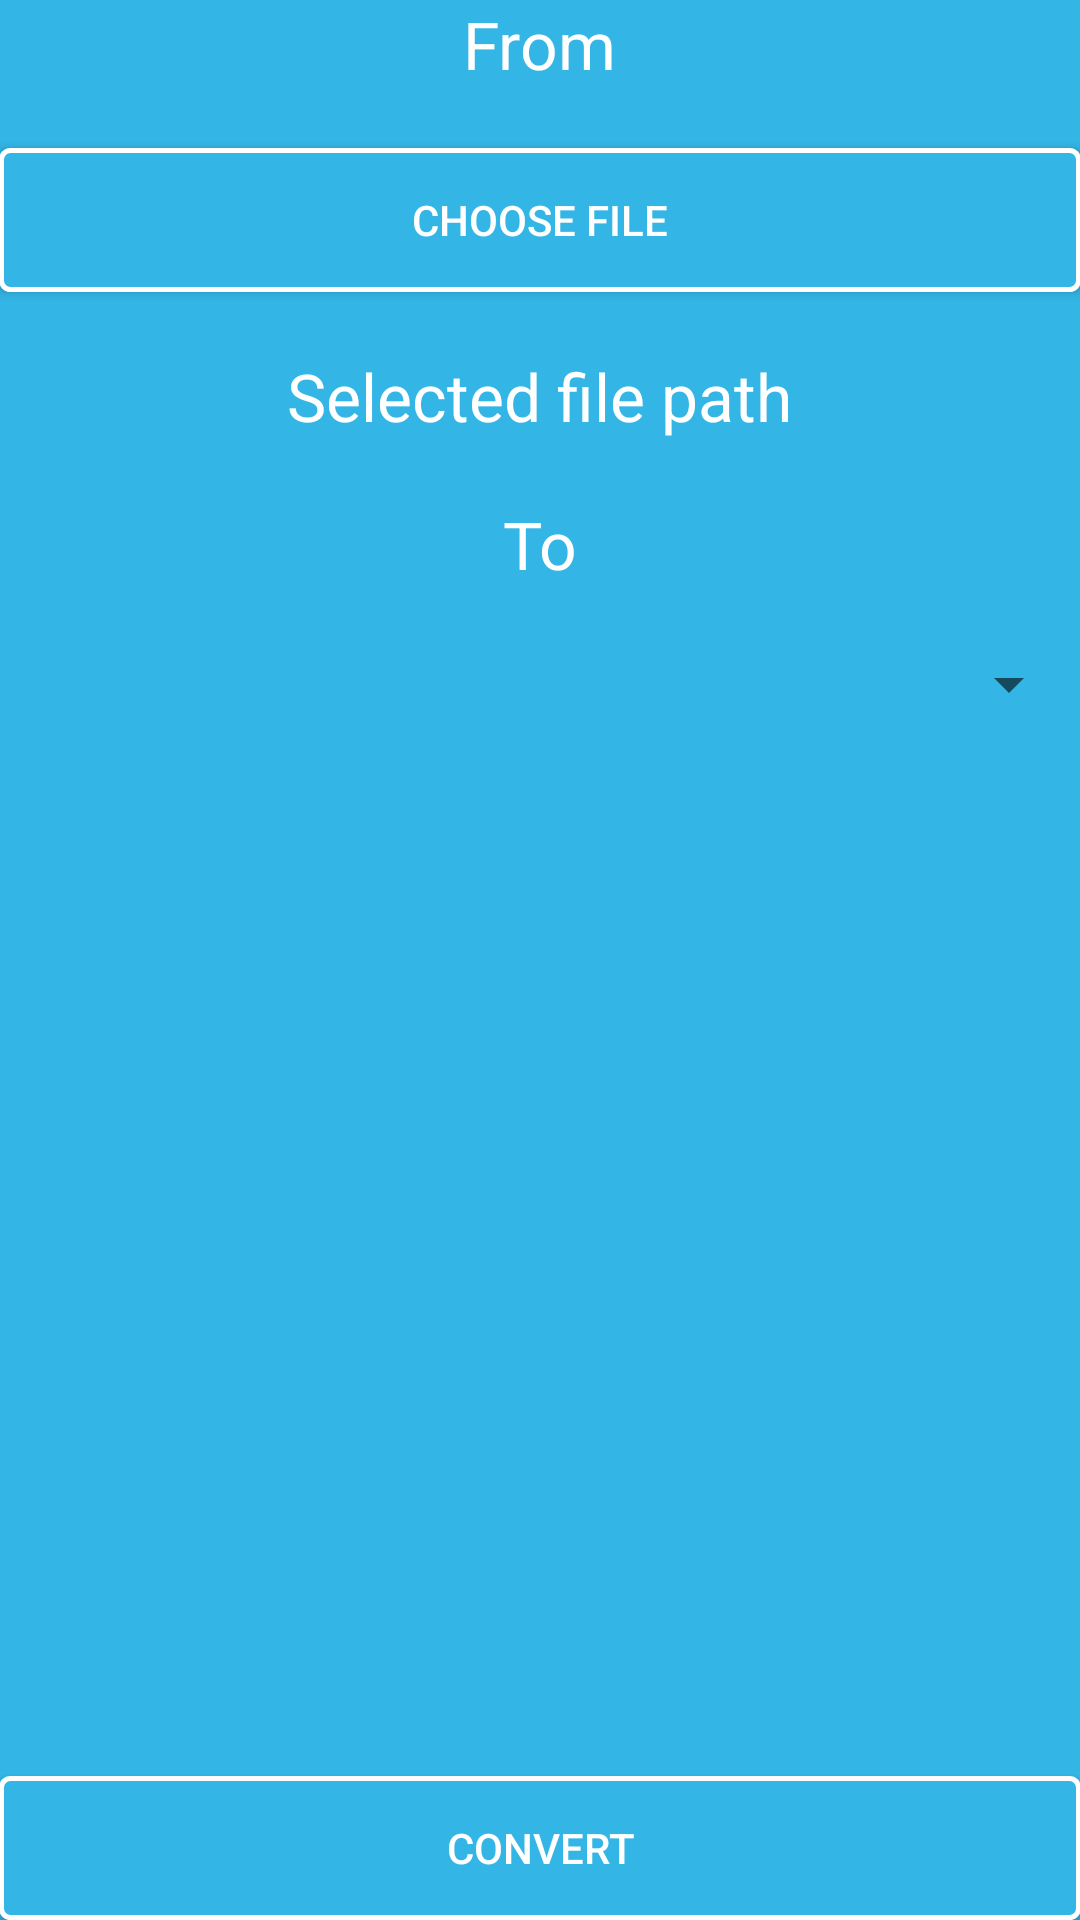

Layout XML and referenced resources for this Android screen:
<!-- AndroidManifest.xml: application theme AppTheme -->
<!-- res/layout/activity_main.xml -->
<RelativeLayout xmlns:android="http://schemas.android.com/apk/res/android"
    xmlns:tools="http://schemas.android.com/tools"
    android:layout_width="match_parent"
    android:layout_height="match_parent"
    android:background="#33b5e5"
    android:paddingBottom="@dimen/activity_vertical_margin"
    android:paddingLeft="@dimen/activity_horizontal_margin"
    android:paddingRight="@dimen/activity_horizontal_margin"
    android:paddingTop="@dimen/activity_vertical_margin"
    tools:context="com.roskopf.cata.MainActivity" >

    <Button
        android:id="@+id/convertAndSave"
        android:layout_width="wrap_content"
        android:layout_height="wrap_content"
        android:layout_alignParentBottom="true"
        android:layout_alignParentLeft="true"
        android:layout_alignParentRight="true"
        android:background="@drawable/button"
        android:text="Convert"
        android:textColor="#FFFFFF" />

    <TextView
        android:id="@+id/fromHeader"
        android:layout_width="wrap_content"
        android:layout_height="wrap_content"
        android:layout_alignParentTop="true"
        android:layout_centerHorizontal="true"
        android:text="From"
        android:textAppearance="?android:attr/textAppearanceLarge"
        android:textColor="#FFFFFF" />

    <Button
        android:id="@+id/selectFile"
        android:layout_width="wrap_content"
        android:layout_height="wrap_content"
        android:layout_alignParentLeft="true"
        android:layout_alignRight="@+id/convertAndSave"
        android:layout_below="@+id/fromHeader"
        android:layout_marginTop="20dp"
        android:background="@drawable/button"
        android:text="Choose File"
        android:textColor="#FFFFFF" />

    <Spinner
        android:id="@+id/convertSpinner"
        android:layout_width="fill_parent"
        android:layout_height="wrap_content"
        android:layout_alignLeft="@+id/selectFile"
        android:layout_below="@+id/fileHeader"
        android:layout_marginTop="20dp" />

    <TextView
        android:id="@+id/status"
        android:layout_width="wrap_content"
        android:layout_height="wrap_content"
        android:layout_alignLeft="@+id/convertSpinner"
        android:layout_below="@+id/convertSpinner"
        android:layout_marginTop="20dp"
        android:text=""
        android:textAppearance="?android:attr/textAppearanceLarge"
        android:textColor="#FFFFFF" />

    <TextView
        android:id="@+id/savedFilePath"
        android:layout_width="wrap_content"
        android:layout_height="wrap_content"
        android:layout_alignLeft="@+id/status"
        android:layout_below="@+id/status"
        android:layout_marginTop="20dp"
        android:text=""
        android:textAppearance="?android:attr/textAppearanceLarge"
        android:textColor="#FFFFFF" />

    <TextView
        android:id="@+id/fileHeader"
        android:layout_width="wrap_content"
        android:layout_height="wrap_content"
        android:layout_below="@+id/fileName"
        android:layout_centerHorizontal="true"
        android:layout_marginTop="20dp"
        android:text="To"
        android:textAppearance="?android:attr/textAppearanceLarge"
        android:textColor="#FFFFFF" />

    <TextView
        android:id="@+id/fileName"
        android:layout_width="wrap_content"
        android:layout_height="wrap_content"
        android:layout_below="@+id/selectFile"
        android:layout_centerHorizontal="true"
        android:layout_marginTop="20dp"
        android:text="Selected file path"
        android:textAppearance="?android:attr/textAppearanceLarge"
        android:textColor="#FFFFFF" />

    <TextView
        android:id="@+id/error"
        android:layout_width="wrap_content"
        android:layout_height="wrap_content"
        android:layout_above="@+id/convertAndSave"
        android:layout_centerHorizontal="true"
        android:gravity="center"
        android:paddingBottom="10dp"
        android:text=""
        android:textColor="#FFFFFF" />

</RelativeLayout>
<!-- resources referenced by this layout -->
<resources>
  <!-- drawable button (drawable) -->
  <?xml version="1.0" encoding="utf-8"?>
  <shape xmlns:android="http://schemas.android.com/apk/res/android"
    android:shape="rectangle">
    <gradient android:startColor="#33b5e5" 
      android:endColor="#33b5e5"
      android:angle="270" />
    <corners android:radius="3dp" />
    <stroke android:width="5px" android:color="#FFFFFF" />
  </shape>
  <style name="AppTheme" parent="AppBaseTheme">
          
      </style>
  <style name="AppBaseTheme" parent="Theme.AppCompat.Light">
          
      </style>
</resources>
